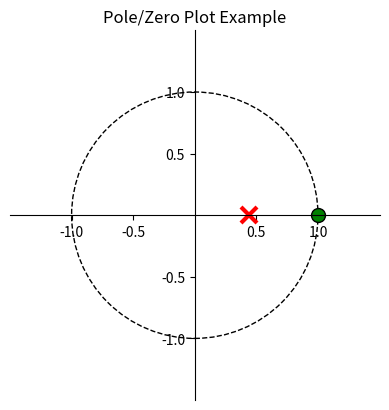

The script that saved this image:
import numpy as np
import matplotlib.pyplot as plt
from matplotlib import patches

def zplane(b, a):

    # get a figure/plot
    ax = plt.subplot(111)

    # create the unit circle
    uc = patches.Circle((0, 0), radius=1, fill=False, color='black', ls='dashed')
    ax.add_patch(uc)

    # Get the poles and zeros
    p = np.roots(a)
    z = np.roots(b)

    # Plot the zeros and set marker properties
    t1 = plt.plot(z.real, z.imag, 'go', ms=10)
    plt.setp(t1, markersize=10.0, markeredgewidth=1.0, markeredgecolor='k', markerfacecolor='g')

    # Plot the poles and set marker properties
    t2 = plt.plot(p.real, p.imag, 'rx', ms=10)
    plt.setp(t2, markersize=12.0, markeredgewidth=3.0, markeredgecolor='r', markerfacecolor='r')

    ax.spines['left'].set_position('center')
    ax.spines['bottom'].set_position('center')
    ax.spines['right'].set_visible(False)
    ax.spines['top'].set_visible(False)

    # set the ticks
    r = 1.5
    plt.axis('scaled')
    plt.axis([-r, r, -r, r])
    ticks = [-1, -.5, .5, 1]
    plt.xticks(ticks)
    plt.yticks(ticks)
    plt.title('Pole/Zero Plot Example')
    plt.show()
#      z³    z²   z    c
Num = [16000, -16000]
Den = [0, 22280, -9720]

zplane(Num,Den)